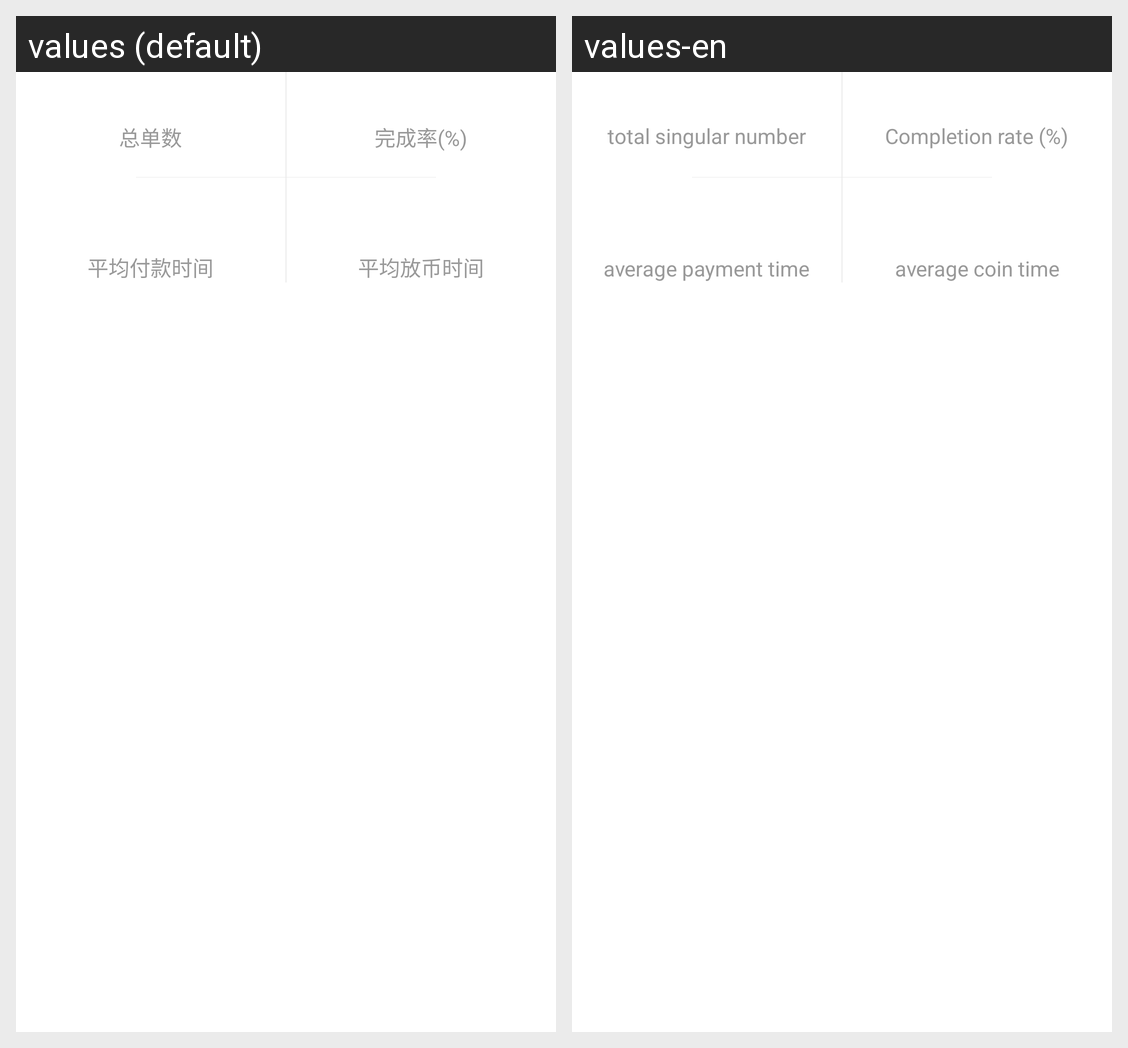

For this localized Android screen grid, give each drawn string resource with its value in every locale shown.
Android screen res/layout/layout_merchant_home_grid.xml rendered under 2 locales, left to right: values (default), values-en. Device: Nexus 5 (rendered at 1080×1920; each locale shown at half size, 540×960, under a caption strip naming it); theme Theme.MaterialComponents.DayNight.NoActionBar.
Strings drawn on this screen, with the default value and each locale's value (text and hints the layout hard-codes, and strings that could not be matched under every locale, appear in the picture but are not listed):

total_order
  values: 总单数
  values-en: total singular number

complete_rate
  values: 完成率(%)
  values-en: Completion rate (%)

pay_time
  values: 平均付款时间
  values-en: average payment time

put_money_time
  values: 平均放币时间
  values-en: average coin time
